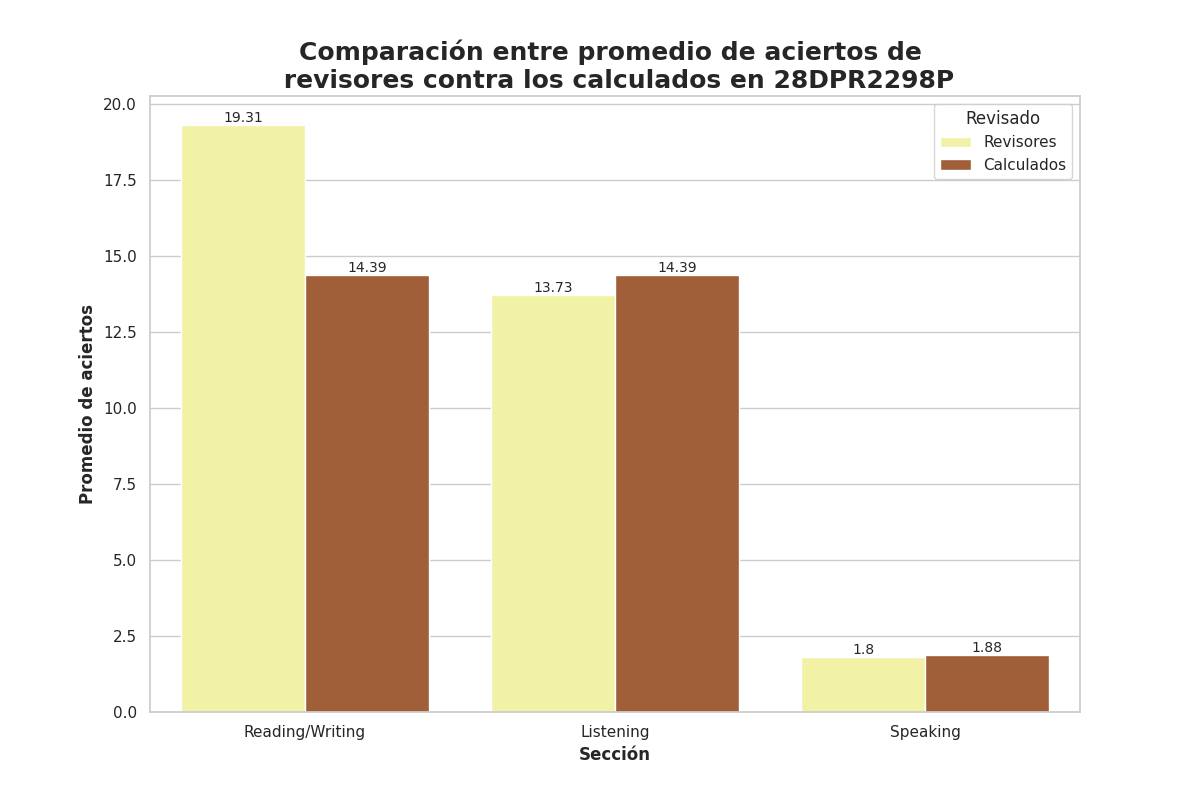

Values plotted in this chart, from the file beside it:
Seccion, Revisado, Aciertos
Reading/Writing, Revisores, 19.31
Reading/Writing, Calculados, 14.39
Listening, Revisores, 13.73
Listening, Calculados, 14.39
Speaking, Revisores, 1.8
Speaking, Calculados, 1.88
